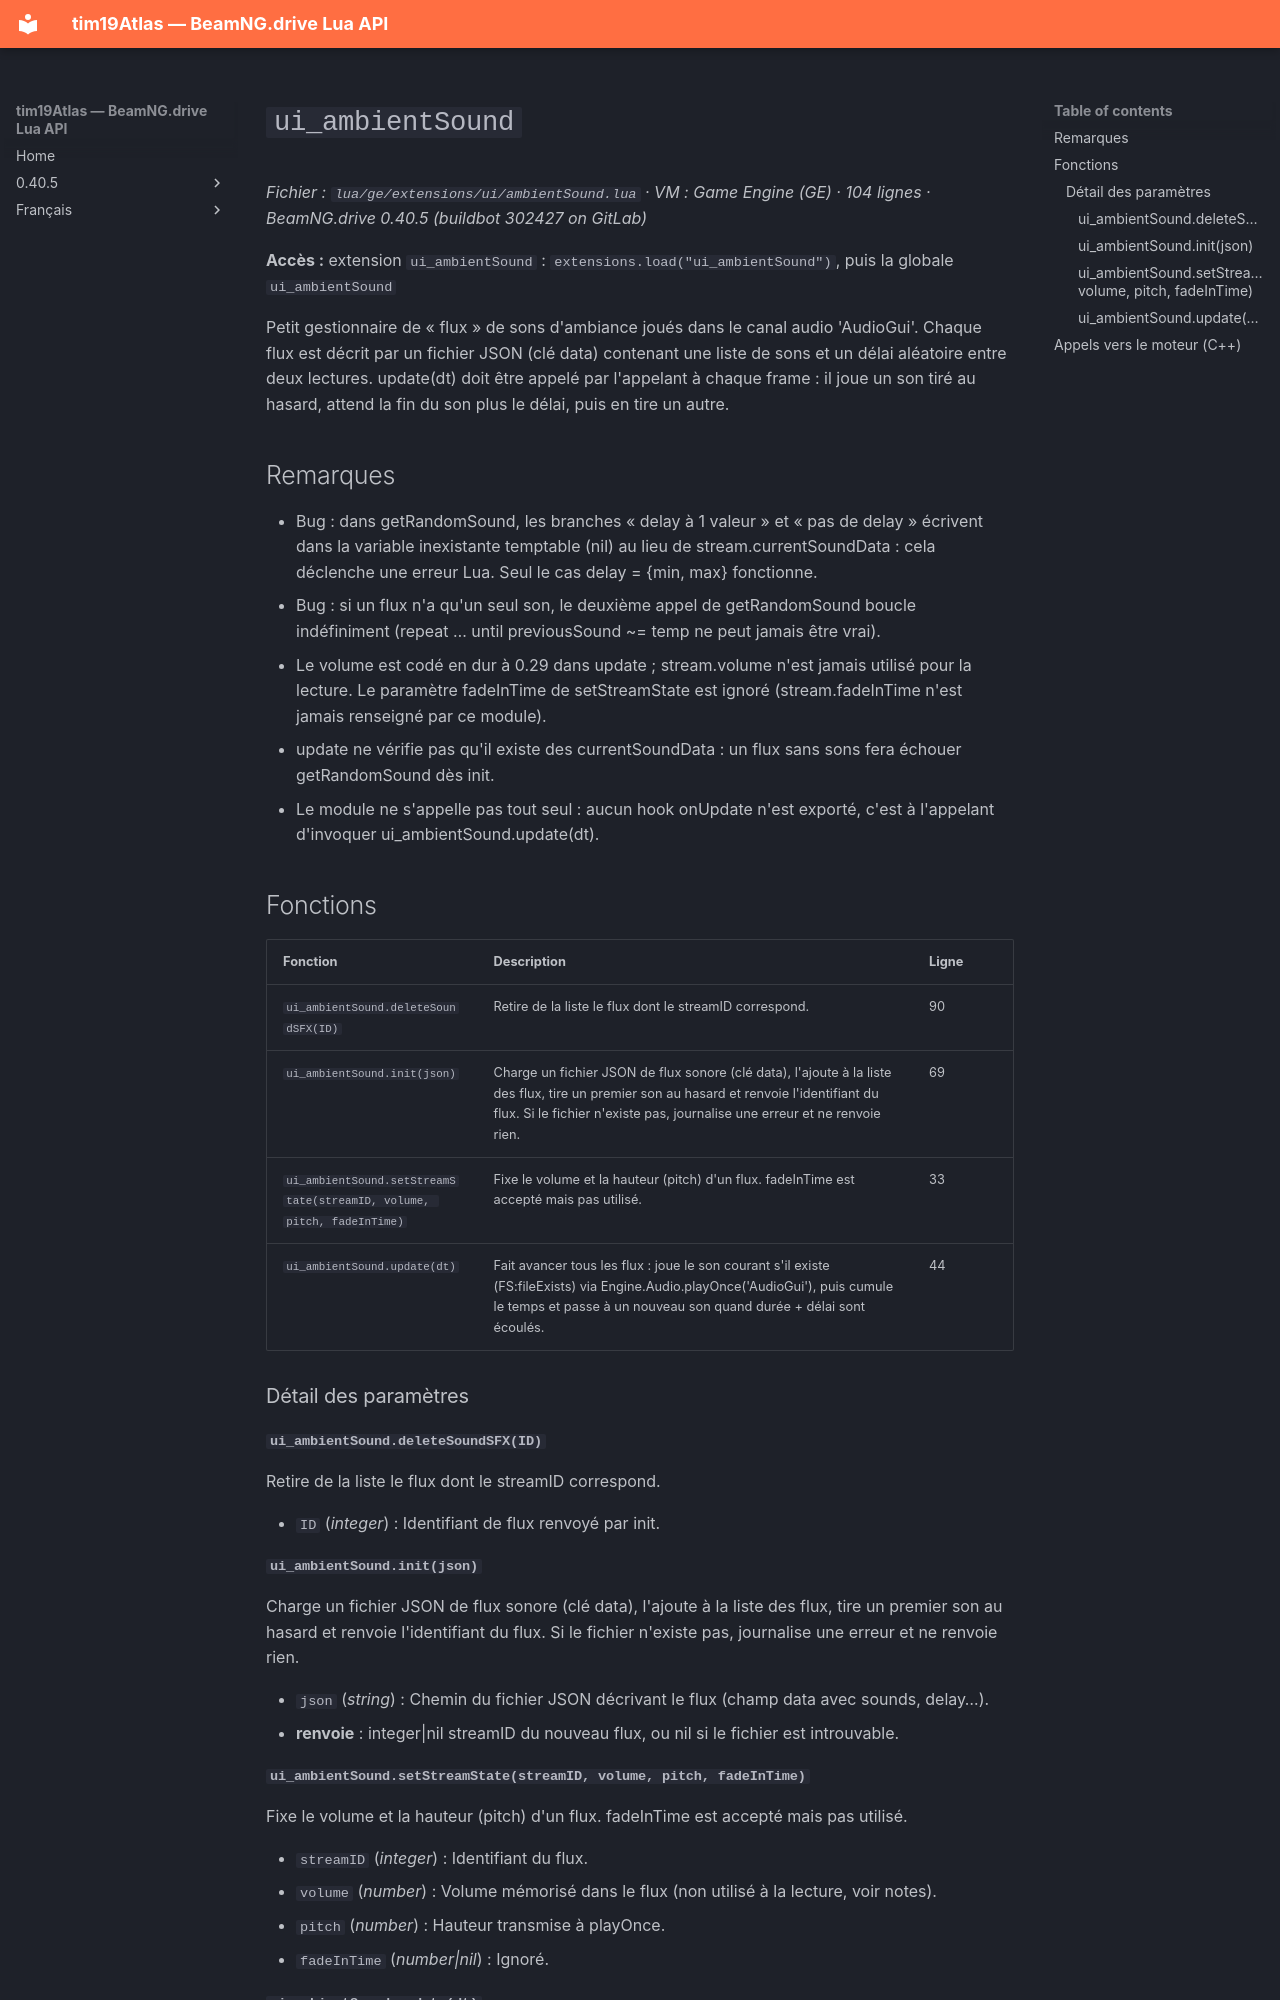

repository: Tim0219800/beamng-lua-atlas · page: fr/0.40.5/ge/extensions/ui/ambientSound.html · generator: mkdocs

# `ui_ambientSound`

*Fichier : `lua/ge/extensions/ui/ambientSound.lua` · VM : Game Engine (GE) · 104 lignes · BeamNG.drive 0.40.5 (buildbot 302427 on GitLab)*

**Accès :** extension `ui_ambientSound` : `extensions.load("ui_ambientSound")`, puis la globale `ui_ambientSound`

Petit gestionnaire de « flux » de sons d'ambiance joués dans le canal audio 'AudioGui'. Chaque flux est décrit par un fichier JSON (clé data) contenant une liste de sons et un délai aléatoire entre deux lectures. update(dt) doit être appelé par l'appelant à chaque frame : il joue un son tiré au hasard, attend la fin du son plus le délai, puis en tire un autre.

## Remarques

- Bug : dans getRandomSound, les branches « delay à 1 valeur » et « pas de delay » écrivent dans la variable inexistante temptable (nil) au lieu de stream.currentSoundData : cela déclenche une erreur Lua. Seul le cas delay = {min, max} fonctionne.
- Bug : si un flux n'a qu'un seul son, le deuxième appel de getRandomSound boucle indéfiniment (repeat … until previousSound ~= temp ne peut jamais être vrai).
- Le volume est codé en dur à 0.29 dans update ; stream.volume n'est jamais utilisé pour la lecture. Le paramètre fadeInTime de setStreamState est ignoré (stream.fadeInTime n'est jamais renseigné par ce module).
- update ne vérifie pas qu'il existe des currentSoundData : un flux sans sons fera échouer getRandomSound dès init.
- Le module ne s'appelle pas tout seul : aucun hook onUpdate n'est exporté, c'est à l'appelant d'invoquer ui_ambientSound.update(dt).

## Fonctions

| Fonction | Description | Ligne |
|---|---|---|
| `ui_ambientSound.deleteSoundSFX(ID)` | Retire de la liste le flux dont le streamID correspond. | 90 |
| `ui_ambientSound.init(json)` | Charge un fichier JSON de flux sonore (clé data), l'ajoute à la liste des flux, tire un premier son au hasard et renvoie l'identifiant du flux. Si le fichier n'existe pas, journalise une erreur et ne renvoie rien. | 69 |
| `ui_ambientSound.setStreamState(streamID, volume, pitch, fadeInTime)` | Fixe le volume et la hauteur (pitch) d'un flux. fadeInTime est accepté mais pas utilisé. | 33 |
| `ui_ambientSound.update(dt)` | Fait avancer tous les flux : joue le son courant s'il existe (FS:fileExists) via Engine.Audio.playOnce('AudioGui'), puis cumule le temps et passe à un nouveau son quand durée + délai sont écoulés. | 44 |

### Détail des paramètres

#### `ui_ambientSound.deleteSoundSFX(ID)`

Retire de la liste le flux dont le streamID correspond.

- `ID` (*integer*) : Identifiant de flux renvoyé par init.

#### `ui_ambientSound.init(json)`

Charge un fichier JSON de flux sonore (clé data), l'ajoute à la liste des flux, tire un premier son au hasard et renvoie l'identifiant du flux. Si le fichier n'existe pas, journalise une erreur et ne renvoie rien.

- `json` (*string*) : Chemin du fichier JSON décrivant le flux (champ data avec sounds, delay…).
- **renvoie** : integer|nil streamID du nouveau flux, ou nil si le fichier est introuvable.
